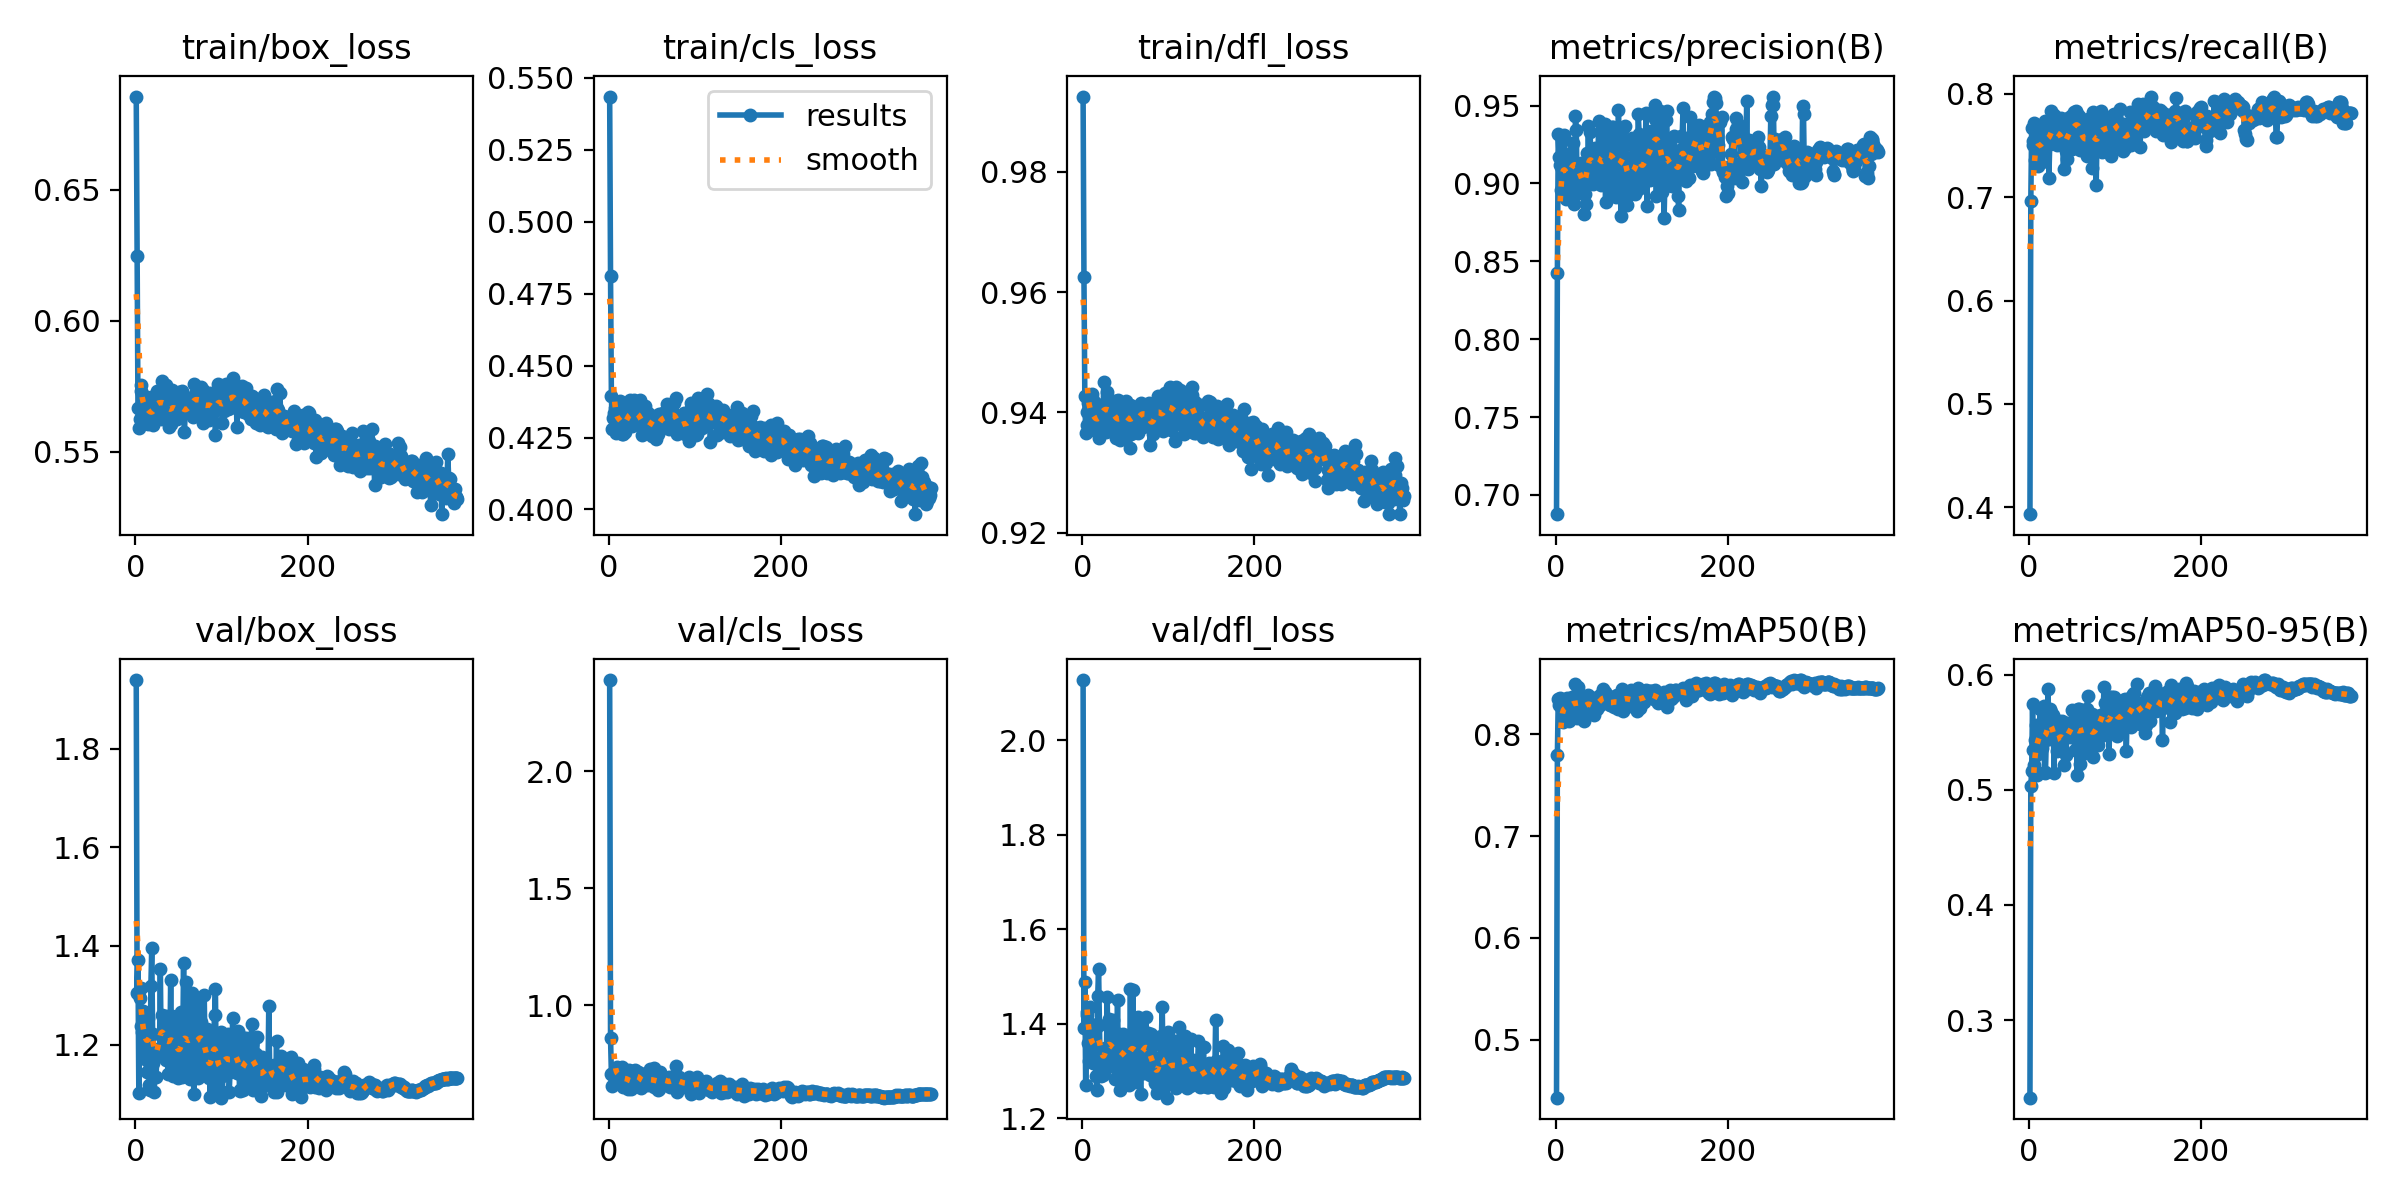

The table this chart was drawn from, first rows:
epoch, time, train/box_loss, train/cls_loss, train/dfl_loss, metrics/precision(B), metrics/recall(B), metrics/mAP50(B), metrics/mAP50-95(B), val/box_loss, val/cls_loss, val/dfl_loss, lr/pg0, lr/pg1, lr/pg2
1, 32.76, 0.6856, 0.5435, 0.9925, 0.6876, 0.3934, 0.4432, 0.2326, 1.939, 2.391, 2.127, 0.06724, 0.0001646, 0.0001646
2, 56.82, 0.6247, 0.4813, 0.9625, 0.8427, 0.6965, 0.7797, 0.5037, 1.305, 0.86, 1.39, 0.03407, 0.0003305, 0.0003305
3, 83.41, 0.5667, 0.4395, 0.9428, 0.9319, 0.767, 0.8347, 0.5161, 1.371, 0.704, 1.488, 0.0009021, 0.0004956, 0.0004956
4, 106.8, 0.5589, 0.4279, 0.9367, 0.917, 0.7499, 0.829, 0.5746, 1.103, 0.6539, 1.27, 0.0004965, 0.0004965, 0.0004965
5, 132.5, 0.5623, 0.4318, 0.9379, 0.9118, 0.7542, 0.8352, 0.5344, 1.295, 0.7074, 1.419, 0.0004953, 0.0004953, 0.0004953
6, 155.1, 0.5756, 0.4334, 0.9401, 0.8956, 0.7713, 0.8319, 0.5213, 1.316, 0.6937, 1.425, 0.0004941, 0.0004941, 0.0004941
7, 178.3, 0.573, 0.4352, 0.9416, 0.9094, 0.7363, 0.8244, 0.5429, 1.238, 0.7123, 1.36, 0.0004929, 0.0004929, 0.0004929
8, 200.9, 0.5636, 0.4267, 0.9407, 0.9076, 0.7613, 0.8312, 0.556, 1.226, 0.6791, 1.321, 0.0004917, 0.0004917, 0.0004917
9, 223.5, 0.5678, 0.4325, 0.9426, 0.9119, 0.747, 0.8121, 0.5128, 1.268, 0.7346, 1.435, 0.0004906, 0.0004906, 0.0004906
10, 246, 0.5699, 0.4325, 0.9378, 0.9312, 0.7304, 0.8182, 0.5309, 1.22, 0.7304, 1.4, 0.0004894, 0.0004894, 0.0004894
11, 268.6, 0.5703, 0.4335, 0.9431, 0.9133, 0.7522, 0.8319, 0.555, 1.171, 0.699, 1.333, 0.0004882, 0.0004882, 0.0004882
12, 291.1, 0.563, 0.4285, 0.9377, 0.8903, 0.7651, 0.8283, 0.549, 1.213, 0.6962, 1.336, 0.000487, 0.000487, 0.000487
13, 313.8, 0.5707, 0.4376, 0.9421, 0.9086, 0.7477, 0.8358, 0.57, 1.145, 0.6826, 1.317, 0.0004859, 0.0004859, 0.0004859
14, 336.5, 0.5649, 0.4294, 0.9371, 0.8952, 0.7567, 0.8245, 0.5399, 1.265, 0.6902, 1.393, 0.0004847, 0.0004847, 0.0004847
15, 359.1, 0.5606, 0.4264, 0.9371, 0.8986, 0.7343, 0.813, 0.5363, 1.255, 0.733, 1.386, 0.0004835, 0.0004835, 0.0004835
16, 383.8, 0.5672, 0.4263, 0.938, 0.9067, 0.7418, 0.8238, 0.5678, 1.119, 0.663, 1.29, 0.0004823, 0.0004823, 0.0004823
17, 406.6, 0.568, 0.4339, 0.9414, 0.915, 0.7628, 0.8297, 0.573, 1.108, 0.6474, 1.259, 0.0004811, 0.0004811, 0.0004811
18, 431.1, 0.5649, 0.4295, 0.9406, 0.9194, 0.7593, 0.8334, 0.5157, 1.318, 0.6789, 1.46, 0.00048, 0.00048, 0.00048
19, 453.9, 0.5648, 0.4268, 0.9357, 0.9071, 0.7736, 0.8366, 0.5144, 1.396, 0.7169, 1.517, 0.0004788, 0.0004788, 0.0004788
20, 476.5, 0.5601, 0.4296, 0.938, 0.9259, 0.7537, 0.827, 0.5434, 1.222, 0.681, 1.399, 0.0004776, 0.0004776, 0.0004776
21, 499.3, 0.5635, 0.4302, 0.9407, 0.8865, 0.7563, 0.8198, 0.5553, 1.162, 0.7119, 1.299, 0.0004764, 0.0004764, 0.0004764
22, 522.1, 0.5652, 0.4343, 0.9386, 0.898, 0.7716, 0.849, 0.5878, 1.104, 0.6425, 1.289, 0.0004752, 0.0004752, 0.0004752
23, 545.8, 0.5716, 0.4356, 0.9409, 0.9436, 0.7187, 0.8224, 0.5487, 1.18, 0.7218, 1.329, 0.0004741, 0.0004741, 0.0004741
24, 568.7, 0.5637, 0.4299, 0.9377, 0.934, 0.7515, 0.8291, 0.57, 1.135, 0.6577, 1.293, 0.0004729, 0.0004729, 0.0004729
25, 591.5, 0.5733, 0.4381, 0.9451, 0.8937, 0.7634, 0.8162, 0.5482, 1.177, 0.6765, 1.321, 0.0004717, 0.0004717, 0.0004717
26, 614.1, 0.5712, 0.4333, 0.9404, 0.9038, 0.7834, 0.846, 0.5677, 1.192, 0.6423, 1.348, 0.0004705, 0.0004705, 0.0004705
27, 636.8, 0.5653, 0.429, 0.9408, 0.894, 0.7696, 0.8276, 0.554, 1.19, 0.6799, 1.302, 0.0004694, 0.0004694, 0.0004694
28, 659.5, 0.5708, 0.4315, 0.9367, 0.9116, 0.7663, 0.8368, 0.5651, 1.184, 0.651, 1.32, 0.0004682, 0.0004682, 0.0004682
29, 682.2, 0.5678, 0.4381, 0.9434, 0.9117, 0.7792, 0.8299, 0.5148, 1.354, 0.7193, 1.456, 0.000467, 0.000467, 0.000467
30, 704.9, 0.5625, 0.4307, 0.9396, 0.913, 0.7533, 0.8274, 0.5512, 1.177, 0.6697, 1.32, 0.0004658, 0.0004658, 0.0004658
31, 727.8, 0.577, 0.4369, 0.9416, 0.9032, 0.7575, 0.8346, 0.5416, 1.259, 0.7236, 1.41, 0.0004646, 0.0004646, 0.0004646
32, 750.5, 0.5684, 0.4323, 0.9401, 0.9002, 0.77, 0.8328, 0.5426, 1.223, 0.6902, 1.349, 0.0004635, 0.0004635, 0.0004635
33, 773.2, 0.5672, 0.4338, 0.9392, 0.8806, 0.7499, 0.8133, 0.5337, 1.223, 0.6948, 1.318, 0.0004623, 0.0004623, 0.0004623
34, 795.8, 0.5641, 0.4309, 0.9402, 0.893, 0.7535, 0.8199, 0.5397, 1.229, 0.7126, 1.358, 0.0004611, 0.0004611, 0.0004611
35, 818.6, 0.5708, 0.4336, 0.9414, 0.8867, 0.7702, 0.8316, 0.5596, 1.169, 0.7013, 1.329, 0.0004599, 0.0004599, 0.0004599
36, 841.4, 0.5756, 0.4381, 0.941, 0.9196, 0.7667, 0.8259, 0.5367, 1.258, 0.7084, 1.408, 0.0004588, 0.0004588, 0.0004588
37, 866.7, 0.5653, 0.4298, 0.9376, 0.9033, 0.7766, 0.8388, 0.5586, 1.189, 0.6441, 1.352, 0.0004576, 0.0004576, 0.0004576
38, 890.8, 0.5666, 0.4311, 0.9419, 0.9366, 0.7503, 0.8342, 0.5596, 1.141, 0.6671, 1.283, 0.0004564, 0.0004564, 0.0004564
39, 913.7, 0.5594, 0.4257, 0.9358, 0.9072, 0.7504, 0.8293, 0.5346, 1.215, 0.6751, 1.355, 0.0004552, 0.0004552, 0.0004552
40, 936.5, 0.5653, 0.4288, 0.939, 0.9331, 0.7273, 0.8247, 0.5454, 1.178, 0.68, 1.32, 0.000454, 0.000454, 0.000454
41, 959.3, 0.5605, 0.4266, 0.9387, 0.9153, 0.7646, 0.8346, 0.5213, 1.331, 0.6915, 1.451, 0.0004529, 0.0004529, 0.0004529
42, 982.1, 0.5735, 0.436, 0.9421, 0.922, 0.7588, 0.8269, 0.5579, 1.159, 0.656, 1.312, 0.0004517, 0.0004517, 0.0004517
43, 1005, 0.5687, 0.4336, 0.9372, 0.8995, 0.7444, 0.8195, 0.5301, 1.258, 0.6876, 1.38, 0.0004505, 0.0004505, 0.0004505
44, 1031, 0.5656, 0.4289, 0.9354, 0.904, 0.7365, 0.819, 0.5585, 1.137, 0.6968, 1.26, 0.0004493, 0.0004493, 0.0004493
45, 1054, 0.5692, 0.4336, 0.9399, 0.9043, 0.7765, 0.835, 0.5496, 1.184, 0.6562, 1.333, 0.0004481, 0.0004481, 0.0004481
46, 1077, 0.5661, 0.4281, 0.9413, 0.923, 0.7695, 0.8341, 0.5498, 1.23, 0.6663, 1.353, 0.000447, 0.000447, 0.000447
47, 1100, 0.5674, 0.4304, 0.9402, 0.9156, 0.7702, 0.8353, 0.5458, 1.241, 0.675, 1.379, 0.0004458, 0.0004458, 0.0004458
48, 1123, 0.5625, 0.4303, 0.9395, 0.9196, 0.7496, 0.8246, 0.5491, 1.211, 0.7244, 1.34, 0.0004446, 0.0004446, 0.0004446
49, 1145, 0.5642, 0.4307, 0.9395, 0.9126, 0.7781, 0.8296, 0.5474, 1.202, 0.6848, 1.338, 0.0004434, 0.0004434, 0.0004434
50, 1169, 0.5638, 0.4257, 0.9359, 0.94, 0.7469, 0.8275, 0.5692, 1.133, 0.6754, 1.31, 0.0004422, 0.0004422, 0.0004422
51, 1195, 0.5726, 0.4325, 0.9418, 0.9091, 0.7705, 0.8295, 0.5682, 1.135, 0.657, 1.286, 0.0004411, 0.0004411, 0.0004411
52, 1217, 0.5663, 0.431, 0.9413, 0.9085, 0.7821, 0.8383, 0.5543, 1.185, 0.6497, 1.347, 0.0004399, 0.0004399, 0.0004399
53, 1240, 0.5646, 0.4299, 0.9396, 0.8988, 0.7663, 0.8303, 0.5346, 1.266, 0.7298, 1.368, 0.0004387, 0.0004387, 0.0004387
54, 1263, 0.5732, 0.4282, 0.9388, 0.9202, 0.7505, 0.8338, 0.5648, 1.134, 0.6681, 1.272, 0.0004375, 0.0004375, 0.0004375
55, 1286, 0.5653, 0.4244, 0.9341, 0.9174, 0.7828, 0.8445, 0.5665, 1.192, 0.6772, 1.308, 0.0004364, 0.0004364, 0.0004364
56, 1309, 0.5686, 0.4288, 0.9412, 0.9048, 0.7802, 0.8305, 0.5125, 1.366, 0.695, 1.475, 0.0004352, 0.0004352, 0.0004352
57, 1332, 0.5573, 0.4264, 0.9364, 0.9379, 0.7738, 0.8416, 0.57, 1.151, 0.6381, 1.295, 0.000434, 0.000434, 0.000434
58, 1354, 0.5663, 0.4332, 0.9411, 0.888, 0.7787, 0.8393, 0.57, 1.145, 0.6423, 1.292, 0.0004328, 0.0004328, 0.0004328
59, 1377, 0.5677, 0.4313, 0.9402, 0.9305, 0.7452, 0.8317, 0.5223, 1.326, 0.7143, 1.472, 0.0004316, 0.0004316, 0.0004316
60, 1402, 0.5654, 0.4298, 0.938, 0.914, 0.7706, 0.8326, 0.5645, 1.147, 0.6755, 1.284, 0.0004305, 0.0004305, 0.0004305
... 314 more rows
